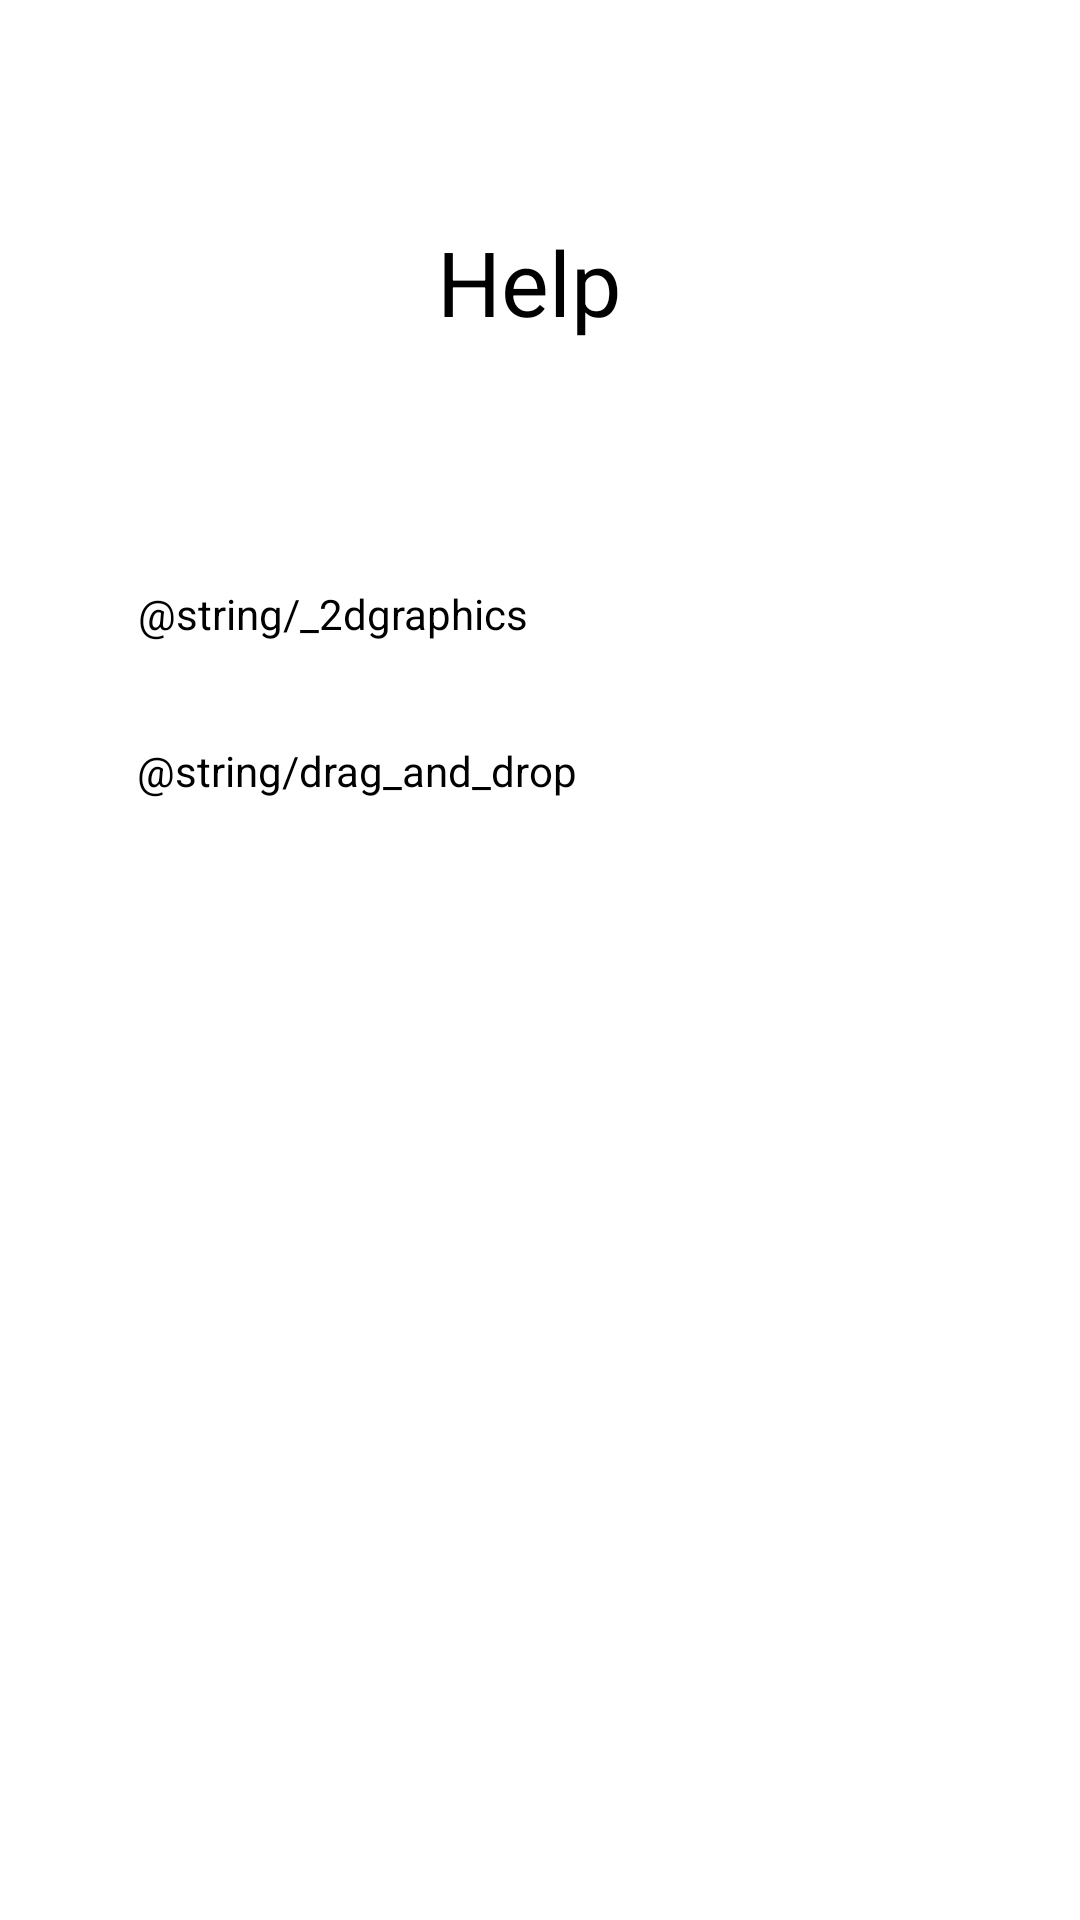

This screen was rendered from an Android layout file. Write that file and the resources it references.
<!-- AndroidManifest.xml: application theme Theme.2DGraphics -->
<!-- res/layout/help.xml -->
<?xml version="1.0" encoding="utf-8"?>
<layout xmlns:app="http://schemas.android.com/apk/res-auto"
    xmlns:tools="http://schemas.android.com/tools"
    xmlns:android="http://schemas.android.com/apk/res/android">

    <androidx.constraintlayout.widget.ConstraintLayout
        android:id="@+id/helpLayout"
        android:layout_width="match_parent"
        android:layout_height="match_parent"
        tools:context=".Help">

        <TextView
            android:id="@+id/textView"
            android:layout_width="269dp"
            android:layout_height="44dp"
            android:text="@string/_2dgraphics"
            android:textColor="@color/black"
            app:layout_constraintBottom_toBottomOf="parent"
            app:layout_constraintEnd_toEndOf="parent"
            app:layout_constraintHorizontal_bias="0.505"
            app:layout_constraintStart_toStartOf="parent"
            app:layout_constraintTop_toTopOf="parent"
            app:layout_constraintVertical_bias="0.327" />

        <TextView
            android:id="@+id/textView2"
            android:layout_width="269dp"
            android:layout_height="44dp"
            android:text="@string/drag_and_drop"
            android:textColor="@color/black"
            app:layout_constraintBottom_toBottomOf="parent"
            app:layout_constraintEnd_toEndOf="parent"
            app:layout_constraintStart_toStartOf="parent"
            app:layout_constraintTop_toTopOf="parent"
            app:layout_constraintVertical_bias="0.415" />

        <TextView
            android:id="@+id/textView3"
            android:layout_width="wrap_content"
            android:layout_height="wrap_content"
            android:text="Help "
            android:textColor="@color/black"
            android:textSize="30sp"
            app:layout_constraintBottom_toBottomOf="parent"
            app:layout_constraintEnd_toEndOf="parent"
            app:layout_constraintHorizontal_bias="0.501"
            app:layout_constraintStart_toStartOf="parent"
            app:layout_constraintTop_toTopOf="parent"
            app:layout_constraintVertical_bias="0.123" />
    </androidx.constraintlayout.widget.ConstraintLayout>
</layout>
<!-- resources referenced by this layout -->
<resources>
  <style name="Theme.2DGraphics" parent="Theme.MaterialComponents.DayNight.NoActionBar">
          
          <item name="colorPrimary">@color/purple_500</item>
          <item name="colorPrimaryVariant">@color/purple_700</item>
          <item name="colorOnPrimary">@color/white</item>
          
          <item name="colorSecondary">@color/teal_200</item>
          <item name="colorSecondaryVariant">@color/teal_700</item>
          <item name="colorOnSecondary">@color/black</item>
          
          <item name="android:statusBarColor" tools:targetApi="l">?attr/colorPrimaryVariant</item>
          
      </style>
  <!-- not gathered from this repository: default colours our renderer supplied (Android Studio template values) -->
  <color name="purple_500">#FF6200EE</color>
  <color name="purple_700">#FF3700B3</color>
  <color name="teal_200">#FF03DAC5</color>
  <color name="teal_700">#FF018786</color>
  <color name="black">#FF000000</color>
  <color name="white">#FFFFFFFF</color>
</resources>
